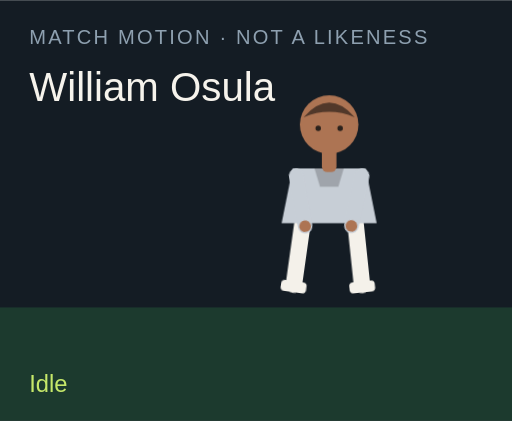
t = 0.00 s
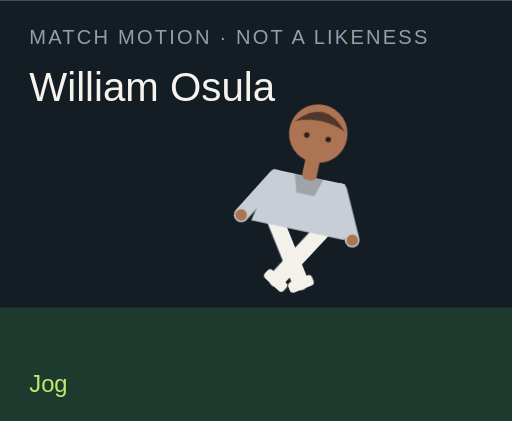
t = 1.50 s
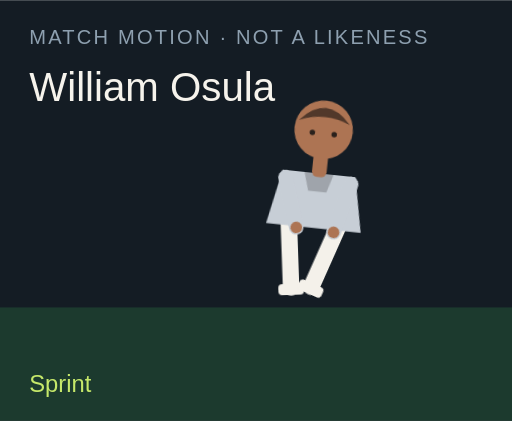
t = 3.00 s
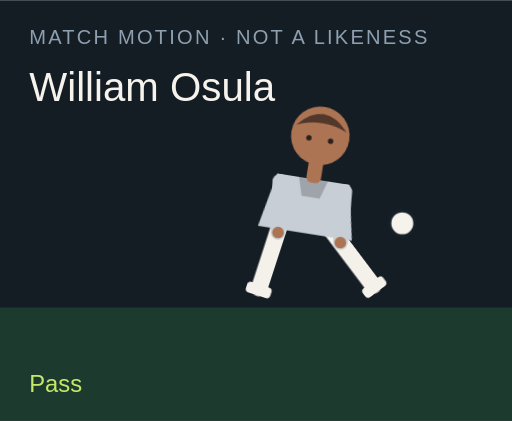
t = 4.50 s
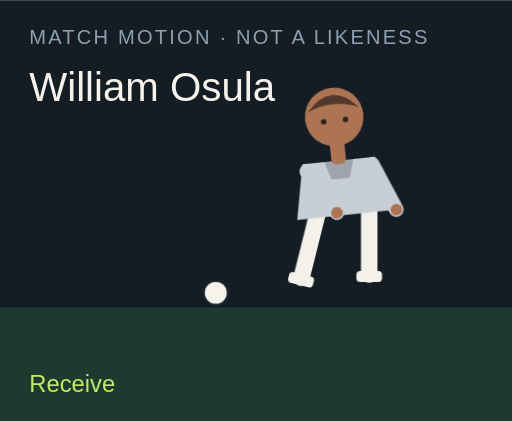
t = 6.00 s
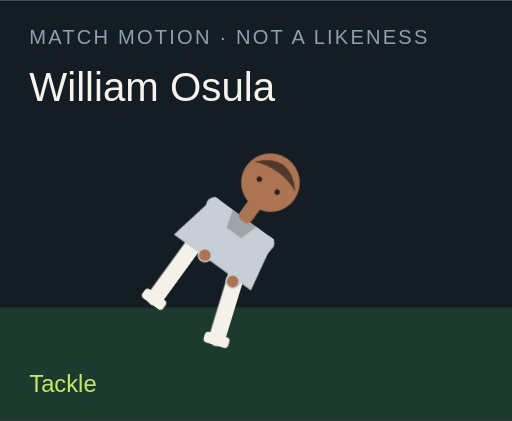
t = 7.50 s

The animated SVG that drew these frames (rendered in a browser with its animation timeline set to each time). Animation: 18 CSS @keyframes rules; one cycle of 9.00 s, repeats indefinitely.

<?xml version="1.0" encoding="UTF-8"?>
<svg xmlns="http://www.w3.org/2000/svg" viewBox="0 0 280 230" role="img">
  <style>@media (prefers-reduced-motion: reduce){animate,animateTransform{display:none}}</style>
  <rect width="280" height="230" fill="#141c24"/>
  <rect y="168" width="280" height="62" fill="#1c3a2e"/>
  <text x="16" y="24" fill="#8ea0b0" font-family="Arial,sans-serif" font-size="11" letter-spacing="1.2">MATCH MOTION · NOT A LIKENESS</text>
  <text x="16" y="55" fill="#f6f3ec" font-family="Impact,sans-serif" font-size="22">William Osula</text>
  <circle r="7" fill="#f6f3ec" stroke="#172028" stroke-width="2" id="motion-21216" cx="150" cy="160" opacity="0">
    
    
    
  </circle>
  <g transform="translate(132 40)">
    <g id="motion-21238" transform="rotate(0 48 90)">
      
      <g id="motion-21240" transform="translate(0 0)">
        
        <g transform="translate(34 78)"><g id="motion-21242" transform="rotate(8)"><path d="M0 0 V38" stroke="#f4f1ea" stroke-width="9" stroke-linecap="round"/><rect x="-7" y="36" width="14" height="6" rx="2" fill="#f4f1ea"/></g></g>
        <g transform="translate(62 78)"><g id="motion-21244" transform="rotate(-6)"><path d="M0 0 V38" stroke="#f4f1ea" stroke-width="9" stroke-linecap="round"/><rect x="-7" y="36" width="14" height="6" rx="2" fill="#f4f1ea"/></g></g>
        <path d="M28 52 h40 l6 30 H22 Z" fill="#c7ced6"/>
        <path d="M40 52 h16 l-3 10 H43 Z" fill="#000" opacity=".2"/>
        <g transform="translate(30 56)"><g id="motion-21246" transform="rotate(-10)"><path d="M0 0 V28" stroke="#c7ced6" stroke-width="8" stroke-linecap="round"/><circle cx="0" cy="28" r="3.2" fill="#ad7453"/></g></g>
        <g transform="translate(66 56)"><g id="motion-21248" transform="rotate(12)"><path d="M0 0 V28" stroke="#c7ced6" stroke-width="8" stroke-linecap="round"/><circle cx="0" cy="28" r="3.2" fill="#ad7453"/></g></g>
        <rect x="44" y="40" width="8" height="14" rx="3" fill="#ad7453"/>
        <circle cx="48" cy="28" r="16" fill="#ad7453"/>
        <path d="M34 24 Q48 8 62 24 Q48 18 34 24" fill="#51382a"/>
        <circle cx="42" cy="30" r="1.5" fill="#2a211c"/><circle cx="54" cy="30" r="1.5" fill="#2a211c"/>
      </g>
    </g>
  </g>
  <text x="16" y="214" fill="#c6e86a" font-family="Arial,sans-serif" font-size="13" opacity="1" id="motion-21220">Idle</text><text x="16" y="214" fill="#c6e86a" font-family="Arial,sans-serif" font-size="13" opacity="0" id="motion-21222">Jog</text><text x="16" y="214" fill="#c6e86a" font-family="Arial,sans-serif" font-size="13" opacity="0" id="motion-21224">Sprint</text><text x="16" y="214" fill="#c6e86a" font-family="Arial,sans-serif" font-size="13" opacity="0" id="motion-21226">Dribble</text><text x="16" y="214" fill="#c6e86a" font-family="Arial,sans-serif" font-size="13" opacity="0" id="motion-21228">Pass</text><text x="16" y="214" fill="#c6e86a" font-family="Arial,sans-serif" font-size="13" opacity="0" id="motion-21230">Shoot</text><text x="16" y="214" fill="#c6e86a" font-family="Arial,sans-serif" font-size="13" opacity="0" id="motion-21232">Receive</text><text x="16" y="214" fill="#c6e86a" font-family="Arial,sans-serif" font-size="13" opacity="0" id="motion-21234">Tackle</text><text x="16" y="214" fill="#c6e86a" font-family="Arial,sans-serif" font-size="13" opacity="0" id="motion-21236">Slide</text>
<style>@keyframes track-21217{0%{cx:150px}11.1%{cx:156px}22.2%{cx:164px}33.300000000000004%{cx:142px}44.4%{cx:190px}55.60000000000001%{cx:250px}66.7%{cx:118px}77.8%{cx:150px}88.9%{cx:150px}100%{cx:150px}}@keyframes track-21218{0%{cy:160px}11.1%{cy:158px}22.2%{cy:154px}33.300000000000004%{cy:156px}44.4%{cy:148px}55.60000000000001%{cy:96px}66.7%{cy:160px}77.8%{cy:160px}88.9%{cy:160px}100%{cy:160px}}@keyframes track-21219{0%{opacity:0}11.1%{opacity:0}22.2%{opacity:0}33.300000000000004%{opacity:1}44.4%{opacity:1}55.60000000000001%{opacity:1}66.7%{opacity:1}77.8%{opacity:0}88.9%{opacity:0}100%{opacity:0}}@keyframes track-21221{0%{opacity:1}11.1%{opacity:0}22.2%{opacity:0}33.300000000000004%{opacity:0}44.4%{opacity:0}55.60000000000001%{opacity:0}66.7%{opacity:0}77.8%{opacity:0}88.9%{opacity:0}100%{opacity:1}}@keyframes track-21223{0%{opacity:0}11.1%{opacity:1}22.2%{opacity:0}33.300000000000004%{opacity:0}44.4%{opacity:0}55.60000000000001%{opacity:0}66.7%{opacity:0}77.8%{opacity:0}88.9%{opacity:0}100%{opacity:0}}@keyframes track-21225{0%{opacity:0}11.1%{opacity:0}22.2%{opacity:1}33.300000000000004%{opacity:0}44.4%{opacity:0}55.60000000000001%{opacity:0}66.7%{opacity:0}77.8%{opacity:0}88.9%{opacity:0}100%{opacity:0}}@keyframes track-21227{0%{opacity:0}11.1%{opacity:0}22.2%{opacity:0}33.300000000000004%{opacity:1}44.4%{opacity:0}55.60000000000001%{opacity:0}66.7%{opacity:0}77.8%{opacity:0}88.9%{opacity:0}100%{opacity:0}}@keyframes track-21229{0%{opacity:0}11.1%{opacity:0}22.2%{opacity:0}33.300000000000004%{opacity:0}44.4%{opacity:1}55.60000000000001%{opacity:0}66.7%{opacity:0}77.8%{opacity:0}88.9%{opacity:0}100%{opacity:0}}@keyframes track-21231{0%{opacity:0}11.1%{opacity:0}22.2%{opacity:0}33.300000000000004%{opacity:0}44.4%{opacity:0}55.60000000000001%{opacity:1}66.7%{opacity:0}77.8%{opacity:0}88.9%{opacity:0}100%{opacity:0}}@keyframes track-21233{0%{opacity:0}11.1%{opacity:0}22.2%{opacity:0}33.300000000000004%{opacity:0}44.4%{opacity:0}55.60000000000001%{opacity:0}66.7%{opacity:1}77.8%{opacity:0}88.9%{opacity:0}100%{opacity:0}}@keyframes track-21235{0%{opacity:0}11.1%{opacity:0}22.2%{opacity:0}33.300000000000004%{opacity:0}44.4%{opacity:0}55.60000000000001%{opacity:0}66.7%{opacity:0}77.8%{opacity:1}88.9%{opacity:0}100%{opacity:0}}@keyframes track-21237{0%{opacity:0}11.1%{opacity:0}22.2%{opacity:0}33.300000000000004%{opacity:0}44.4%{opacity:0}55.60000000000001%{opacity:0}66.7%{opacity:0}77.8%{opacity:0}88.9%{opacity:1}100%{opacity:0}}@keyframes track-21239{0%{transform:rotate(0deg)}11.1%{transform:rotate(8deg)}22.2%{transform:rotate(16deg)}33.300000000000004%{transform:rotate(6deg)}44.4%{transform:rotate(4deg)}55.60000000000001%{transform:rotate(14deg)}66.7%{transform:rotate(-6deg)}77.8%{transform:rotate(34deg)}88.9%{transform:rotate(38deg)}100%{transform:rotate(0deg)}}@keyframes track-21241{0%{transform:translate(0px,0px)}11.1%{transform:translate(0px,-3px)}22.2%{transform:translate(0px,-6px)}33.300000000000004%{transform:translate(0px,-2px)}44.4%{transform:translate(0px,2px)}55.60000000000001%{transform:translate(0px,-4px)}66.7%{transform:translate(0px,1px)}77.8%{transform:translate(0px,10px)}88.9%{transform:translate(0px,12px)}100%{transform:translate(0px,0px)}}@keyframes track-21243{0%{transform:rotate(8deg)}11.1%{transform:rotate(-26deg)}22.2%{transform:rotate(-42deg)}33.300000000000004%{transform:rotate(-8deg)}44.4%{transform:rotate(6deg)}55.60000000000001%{transform:rotate(12deg)}66.7%{transform:rotate(20deg)}77.8%{transform:rotate(-8deg)}88.9%{transform:rotate(8deg)}100%{transform:rotate(8deg)}}@keyframes track-21245{0%{transform:rotate(-6deg)}11.1%{transform:rotate(24deg)}22.2%{transform:rotate(38deg)}33.300000000000004%{transform:rotate(18deg)}44.4%{transform:rotate(-38deg)}55.60000000000001%{transform:rotate(-54deg)}66.7%{transform:rotate(6deg)}77.8%{transform:rotate(-22deg)}88.9%{transform:rotate(-16deg)}100%{transform:rotate(-6deg)}}@keyframes track-21247{0%{transform:rotate(-10deg)}11.1%{transform:rotate(24deg)}22.2%{transform:rotate(36deg)}33.300000000000004%{transform:rotate(-18deg)}44.4%{transform:rotate(10deg)}55.60000000000001%{transform:rotate(-24deg)}66.7%{transform:rotate(-30deg)}77.8%{transform:rotate(12deg)}88.9%{transform:rotate(-64deg)}100%{transform:rotate(-10deg)}}@keyframes track-21249{0%{transform:rotate(12deg)}11.1%{transform:rotate(-20deg)}22.2%{transform:rotate(-32deg)}33.300000000000004%{transform:rotate(14deg)}44.4%{transform:rotate(-26deg)}55.60000000000001%{transform:rotate(18deg)}66.7%{transform:rotate(-22deg)}77.8%{transform:rotate(-6deg)}88.9%{transform:rotate(18deg)}100%{transform:rotate(12deg)}}@media(prefers-reduced-motion:no-preference){#motion-21216{animation:track-21217 9s linear infinite both,track-21218 9s linear infinite both,track-21219 9s steps(1,end) infinite both}#motion-21220{animation:track-21221 9s steps(1,end) infinite both}#motion-21222{animation:track-21223 9s steps(1,end) infinite both}#motion-21224{animation:track-21225 9s steps(1,end) infinite both}#motion-21226{animation:track-21227 9s steps(1,end) infinite both}#motion-21228{animation:track-21229 9s steps(1,end) infinite both}#motion-21230{animation:track-21231 9s steps(1,end) infinite both}#motion-21232{animation:track-21233 9s steps(1,end) infinite both}#motion-21234{animation:track-21235 9s steps(1,end) infinite both}#motion-21236{animation:track-21237 9s steps(1,end) infinite both}#motion-21238{animation:track-21239 9s linear infinite both}#motion-21240{animation:track-21241 9s linear infinite both}#motion-21242{animation:track-21243 9s linear infinite both}#motion-21244{animation:track-21245 9s linear infinite both}#motion-21246{animation:track-21247 9s linear infinite both}#motion-21248{animation:track-21249 9s linear infinite both}}</style></svg>
